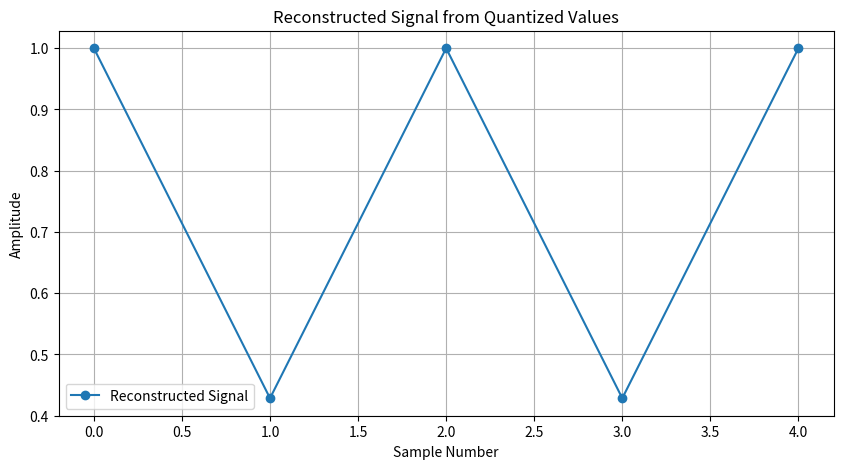

The script that saved this image:
import numpy as np
import matplotlib.pyplot as plt

# Допустим, это значения, полученные после квантования
quantized_values = np.array([1, 0.5, 1, 0.5, 1])  # Примерные значения

# Преобразование значений в двоичный код
# Предположим, что количество бит на уровень квантования - 3 (для 8 уровней)
bits_per_level = 3
binary_values = [np.binary_repr(int(val * (2**bits_per_level - 1)), width=bits_per_level) for val in quantized_values]

# Восстановление сигнала
reconstructed_values = [int(b, 2) / (2**bits_per_level - 1) for b in binary_values]

# Визуализация
plt.figure(figsize=(10, 5))
plt.plot(reconstructed_values, label='Reconstructed Signal', marker='o')
plt.title('Reconstructed Signal from Quantized Values')
plt.xlabel('Sample Number')
plt.ylabel('Amplitude')
plt.legend()
plt.grid(True)
plt.show()

# Вывод бинарных значений для проверки
print("Binary values of quantized signal:", binary_values)